Run: headless pygame with SDL's dummy video driver; simulated clock (each Clock.tick advances the game by its frame time, no real sleeping); random seed 0; keys injected as events and as key.get_pressed() state; mouse plan: one left click at the window centre at the start of phase 2, then a move to the lower-right quarter at the start of phase 3; restart key SPACE tapped at the start of phases 3 and 4.
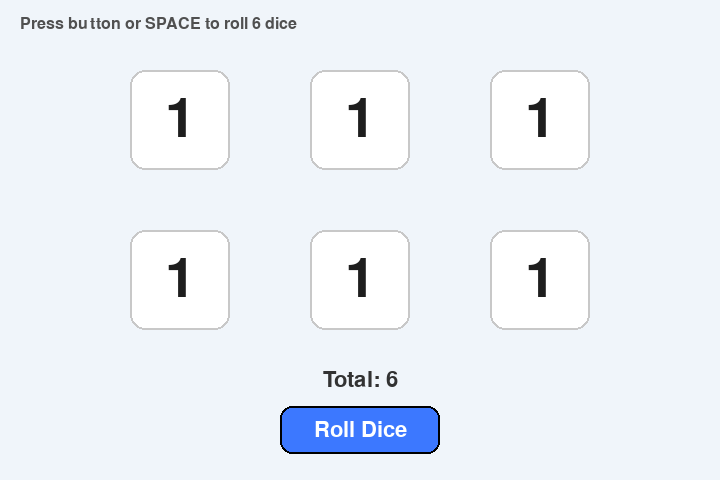
Frame 1 of 4 · flips 1–60 · no input
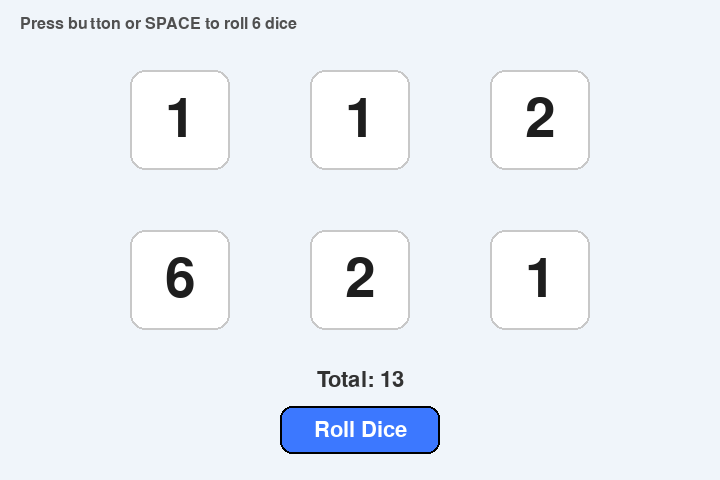
Frame 2 of 4 · flips 61–180 · clicked the window centre · tapped SPACE, RETURN · held RIGHT (→), D
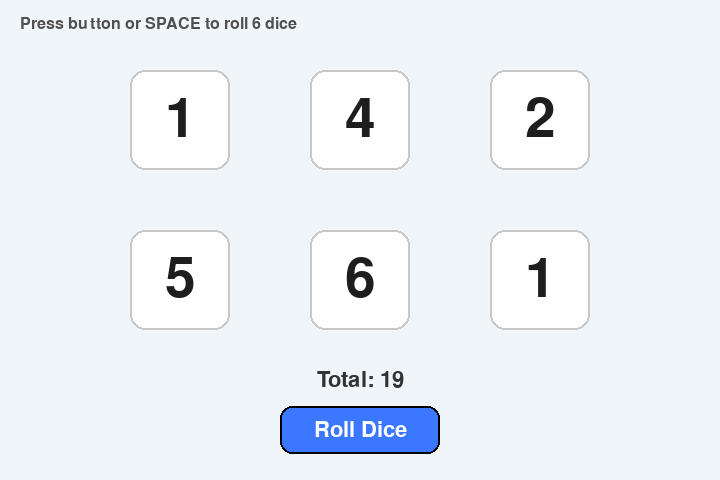
Frame 3 of 4 · flips 181–300 · moved the mouse to the lower-right quarter · tapped SPACE · held DOWN (↓), S
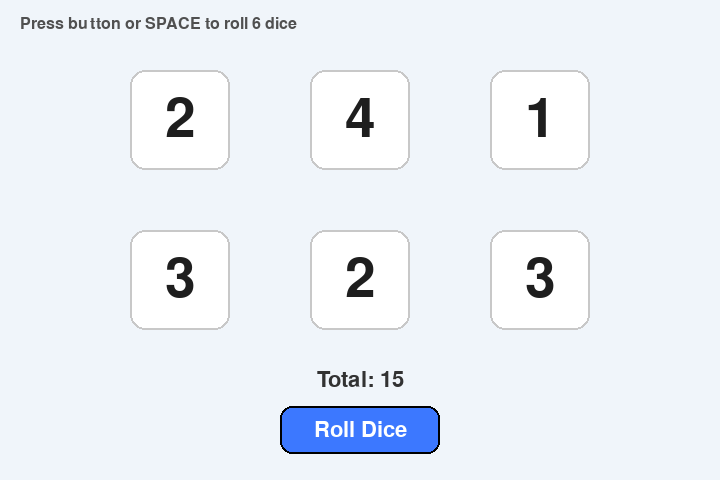
Frame 4 of 4 · flips 301–420 · tapped SPACE · held LEFT (←), A, UP (↑), W

The pygame program that drew these frames:

# 주사위 돌리기
import pygame
import random
import sys
from pygame.locals import *

# 기본 설정
WIDTH, HEIGHT = 720, 480
FPS = 60

# 색상
WHITE = (255, 255, 255)
BLACK = (0, 0, 0)
DARK = (30, 30, 30)
GRAY = (200, 200, 200)
PRIMARY = (60, 120, 255)
PRIMARY_DARK = (45, 95, 210)

pygame.init()
pygame.display.set_caption("Dice Six")
screen = pygame.display.set_mode((WIDTH, HEIGHT))
clock = pygame.time.Clock()

# 폰트
font_big = pygame.font.SysFont(None, 80)
font_mid = pygame.font.SysFont(None, 32)
font_small = pygame.font.SysFont(None, 24)

# 주사위 속성
DICE_SIZE = 100
dice_values = [1] * 6
dice_rects = []

# 2행 3열 배치
start_x, start_y = WIDTH // 2 - 180, HEIGHT // 2 - 120
for row in range(2):
    for col in range(3):
        rect = pygame.Rect(0, 0, DICE_SIZE, DICE_SIZE)
        rect.center = (start_x + col * 180, start_y + row * 160)
        dice_rects.append(rect)

# 버튼
button_rect = pygame.Rect(0, 0, 160, 48)
button_rect.center = (WIDTH // 2, HEIGHT - 50)

# 상태
rolling = False
roll_end_time = 0
next_tick_time = 0
roll_step_ms = 80
roll_step_growth = 18

def draw_dice(surface, rect, value, highlight=False):
    body_color = WHITE if not highlight else (245, 250, 255)
    pygame.draw.rect(surface, body_color, rect, border_radius=15)
    pygame.draw.rect(surface, GRAY, rect, width=2, border_radius=15)
    text = font_big.render(str(value), True, DARK)
    surface.blit(text, text.get_rect(center=rect.center))

def draw_button(surface, rect, text, enabled=True, hover=False):
    base = PRIMARY_DARK if hover and enabled else PRIMARY
    if not enabled:
        base = (170, 170, 170)
    pygame.draw.rect(surface, base, rect, border_radius=12)
    pygame.draw.rect(surface, BLACK, rect, 2, border_radius=12)
    label = font_mid.render(text, True, WHITE if enabled else (230, 230, 230))
    surface.blit(label, label.get_rect(center=rect.center))

def start_roll():
    global rolling, roll_end_time, next_tick_time, roll_step_ms
    if rolling: return
    rolling = True
    now = pygame.time.get_ticks()
    roll_duration_ms = 1200
    roll_step_ms = 50
    roll_end_time = now + roll_duration_ms
    next_tick_time = now + roll_step_ms

def update_roll():
    global rolling, dice_values, dice_rects, next_tick_time, roll_step_ms
    now = pygame.time.get_ticks()
    if now >= roll_end_time:
        rolling = False
        dice_values = [random.randint(1, 6) for _ in range(6)]
        # 위치 원위치
        for i, rect in enumerate(dice_rects):
            row, col = divmod(i, 3)
            rect.center = (WIDTH // 2 - 180 + col * 180, HEIGHT // 2 - 120 + row * 160)
        return

    if now >= next_tick_time:
        dice_values = [random.randint(1, 6) for _ in range(6)]
        for i, rect in enumerate(dice_rects):
            dx, dy = random.randint(-6, 6), random.randint(-6, 6)
            rect.move_ip(dx, dy)
        roll_step_ms += roll_step_growth
        next_tick_time = now + roll_step_ms

def main():
    running = True
    while running:
        clock.tick(FPS)
        mouse_pos = pygame.mouse.get_pos()
        hover = button_rect.collidepoint(mouse_pos)

        for event in pygame.event.get():
            if event.type == QUIT:
                running = False
            elif event.type == MOUSEBUTTONDOWN and event.button == 1:
                if not rolling and button_rect.collidepoint(event.pos):
                    start_roll()
            elif event.type == KEYDOWN and event.key == K_SPACE:
                if not rolling:
                    start_roll()

        if rolling:
            update_roll()

        # 그리기
        screen.fill((240, 245, 250))
        title = font_small.render("Press button or SPACE to roll 6 dice", True, (80, 80, 80))
        screen.blit(title, (20, 16))

        for i in range(6):
            draw_dice(screen, dice_rects[i], dice_values[i], highlight=rolling)

        btn_text = "Roll Dice" if not rolling else "Rolling..."
        draw_button(screen, button_rect, btn_text, enabled=not rolling, hover=hover and not rolling)

        # 합계 출력
        total = sum(dice_values)
        result_text = font_mid.render(f"Total: {total}", True, (50, 50, 50))
        screen.blit(result_text, result_text.get_rect(center=(WIDTH // 2, HEIGHT - 100)))

        pygame.display.flip()

    pygame.quit()
    sys.exit()

if __name__ == "__main__":
    main()
